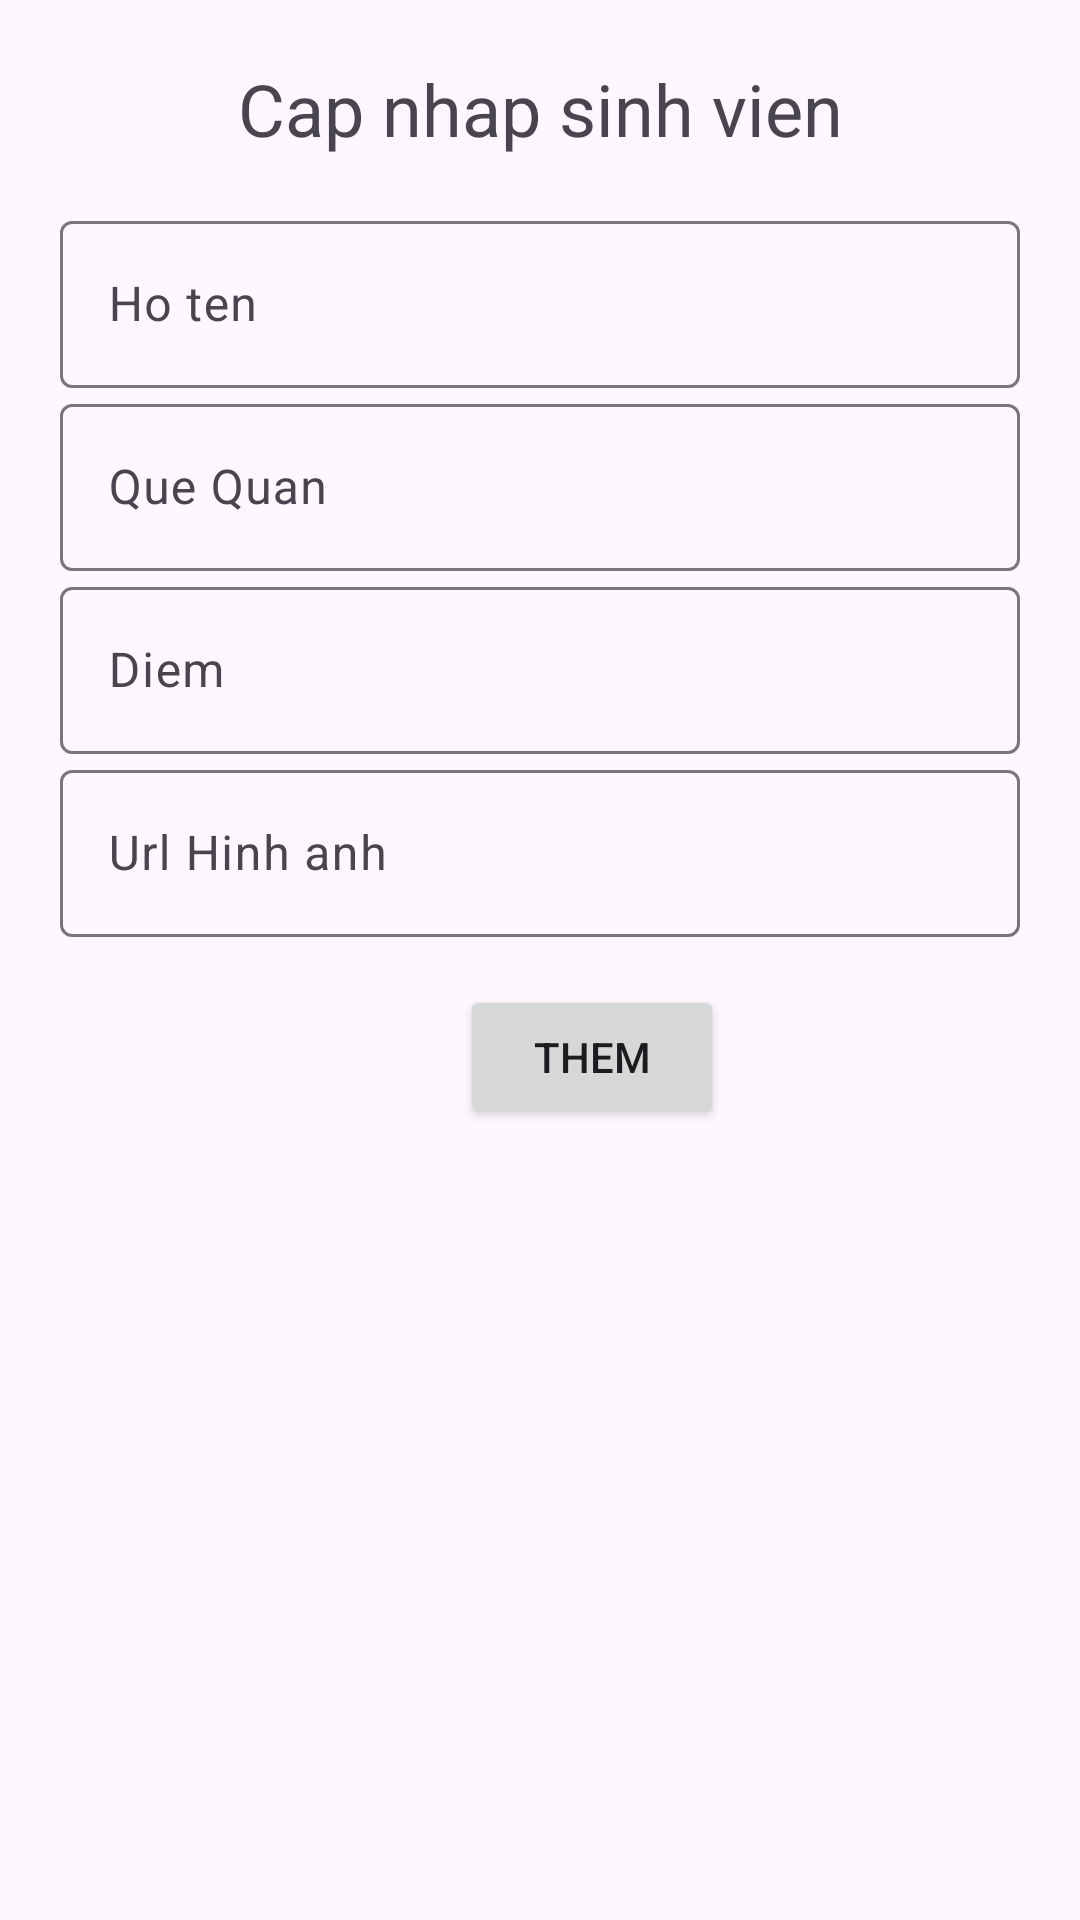

This screen was rendered from an Android layout file. Write that file and the resources it references.
<!-- AndroidManifest.xml: application theme Theme.DeThiThu -->
<!-- res/layout/dialog_edit.xml -->
<?xml version="1.0" encoding="utf-8"?>
<androidx.constraintlayout.widget.ConstraintLayout xmlns:android="http://schemas.android.com/apk/res/android"
    xmlns:app="http://schemas.android.com/apk/res-auto"
    xmlns:tools="http://schemas.android.com/tools"
    android:layout_width="300dp"
    android:layout_height="wrap_content"
    android:padding="20dp"
    android:layout_gravity="center">

    <com.google.android.material.textfield.TextInputLayout
        android:id="@+id/textInputLayout2"
        android:layout_width="match_parent"
        android:layout_height="wrap_content"
        android:layout_marginTop="16dp"
        app:layout_constraintEnd_toEndOf="parent"
        app:layout_constraintStart_toStartOf="parent"
        app:layout_constraintTop_toBottomOf="@+id/textView">

        <com.google.android.material.textfield.TextInputEditText
            android:id="@+id/edName"
            android:layout_width="match_parent"
            android:layout_height="match_parent"
            android:maxLines="1"
            android:hint="Ho ten" />
    </com.google.android.material.textfield.TextInputLayout>

    <com.google.android.material.textfield.TextInputLayout
        android:id="@+id/textInputLayout21"
        android:layout_width="match_parent"
        android:layout_height="wrap_content"
        app:layout_constraintTop_toBottomOf="@+id/textInputLayout2"
        tools:layout_editor_absoluteX="20dp">

        <com.google.android.material.textfield.TextInputEditText
            android:id="@+id/edAddress"
            android:layout_width="match_parent"
            android:layout_height="match_parent"
            android:maxLines="1"

            android:hint="Que Quan" />
    </com.google.android.material.textfield.TextInputLayout>

    <com.google.android.material.textfield.TextInputLayout
        android:id="@+id/textInputLayout22"
        android:layout_width="match_parent"
        android:layout_height="wrap_content"
        app:layout_constraintTop_toBottomOf="@+id/textInputLayout21"
        tools:layout_editor_absoluteX="20dp">

        <com.google.android.material.textfield.TextInputEditText
            android:id="@+id/edPoint"
            android:layout_width="match_parent"
            android:layout_height="match_parent"
            android:maxLines="1"
            android:inputType="number"
            android:hint="Diem" />
    </com.google.android.material.textfield.TextInputLayout>

    <com.google.android.material.textfield.TextInputLayout
        android:id="@+id/textInputLayout23"
        android:layout_width="match_parent"
        android:layout_height="wrap_content"
        app:layout_constraintTop_toBottomOf="@+id/textInputLayout22"
        tools:layout_editor_absoluteX="20dp">

        <com.google.android.material.textfield.TextInputEditText
            android:id="@+id/edUrlPic"
            android:layout_width="match_parent"
            android:layout_height="match_parent"
            android:maxLines="1"

            android:hint="Url Hinh anh" />
    </com.google.android.material.textfield.TextInputLayout>

    <Button
        android:id="@+id/addBtn"
        android:layout_width="wrap_content"
        android:layout_height="wrap_content"
        android:layout_marginTop="16dp"
        android:text="Them"
        app:layout_constraintEnd_toEndOf="parent"
        app:layout_constraintHorizontal_bias="0.575"
        app:layout_constraintStart_toStartOf="parent"
        app:layout_constraintTop_toBottomOf="@+id/textInputLayout23" />

    <TextView
        android:id="@+id/textView"
        android:layout_width="wrap_content"
        android:layout_height="wrap_content"
        android:text="Cap nhap sinh vien"
        android:textSize="24sp"
        app:layout_constraintEnd_toEndOf="parent"
        app:layout_constraintStart_toStartOf="parent"
        app:layout_constraintTop_toTopOf="parent" />

</androidx.constraintlayout.widget.ConstraintLayout>
<!-- resources referenced by this layout -->
<resources>
  <style name="Theme.DeThiThu" parent="Base.Theme.DeThiThu" />
  <style name="Base.Theme.DeThiThu" parent="Theme.Material3.DayNight.NoActionBar">
          
          
      </style>
</resources>
